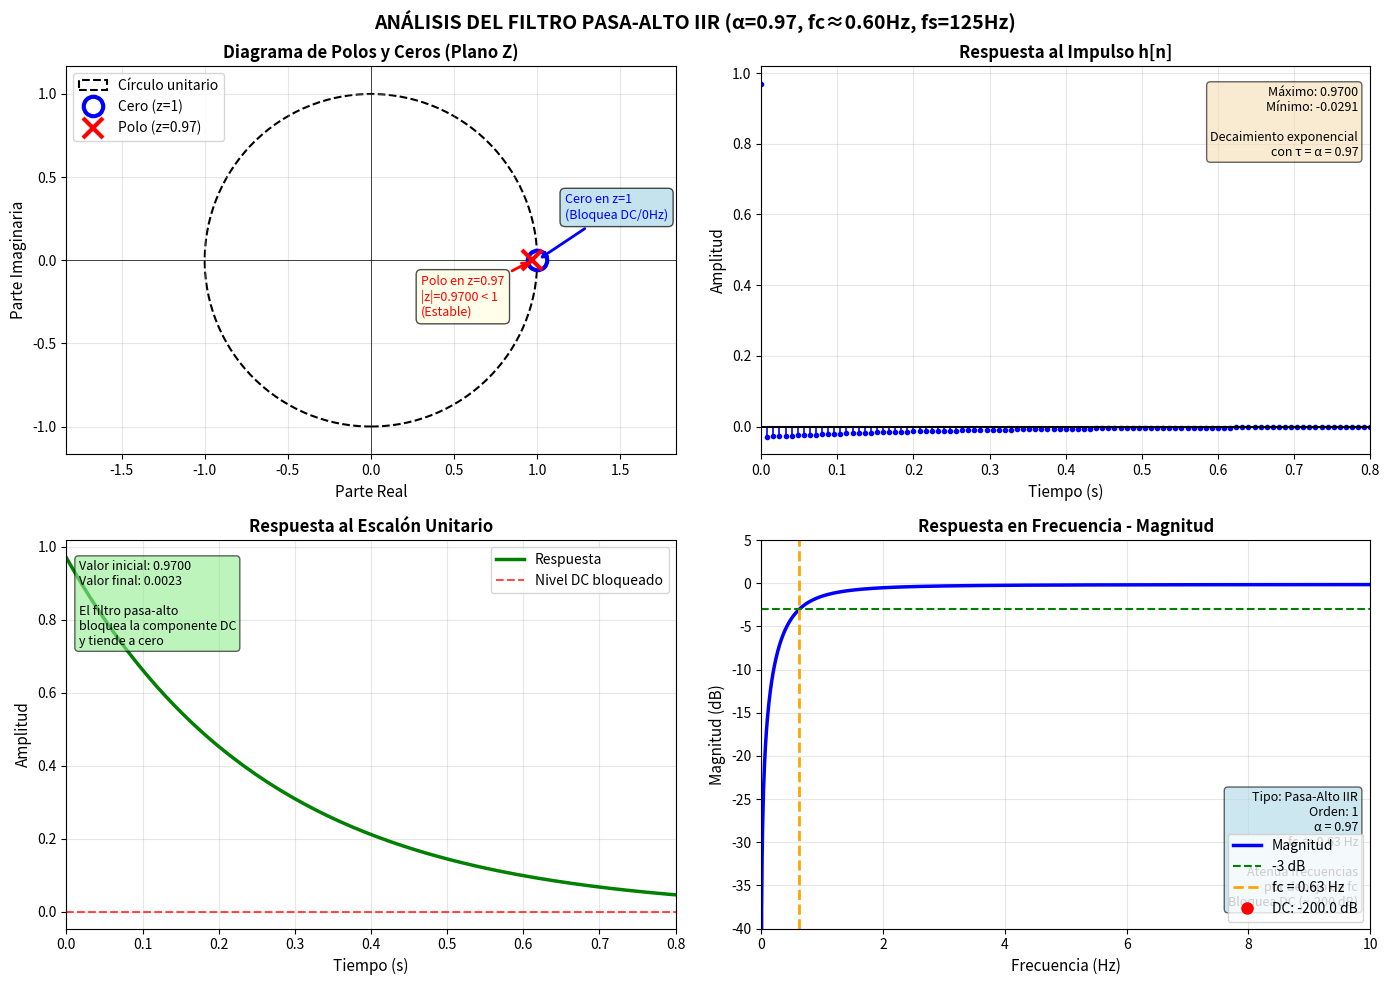

Generate this figure with matplotlib:
import numpy as np
import matplotlib.pyplot as plt
from scipy import signal
from matplotlib.patches import Circle

# ============ PARÁMETROS DEL FILTRO ============
fs = 125  # Frecuencia de muestreo (Hz)
HP_ALPHA = 0.97  # Coeficiente alpha del código Arduino

# ============ FILTRO PASA-ALTO CON ALPHA ============
# Ecuación: y[n] = α*y[n-1] + α*(x[n] - x[n-1])
# Función de transferencia: H(z) = α(1 - z^-1) / (1 - αz^-1)

# Coeficientes de la función de transferencia
b_alpha = HP_ALPHA * np.array([1, -1])  # Numerador: α(1 - z^-1)
a_alpha = np.array([1, -HP_ALPHA])      # Denominador: (1 - αz^-1)

# Frecuencia de corte aproximada
fc_alpha = fs * (1 - HP_ALPHA) / (2 * np.pi)

# Imprimir información del filtro
print("=" * 70)
print("FILTRO PASA-ALTO IIR CON ALPHA (Código Arduino)")
print("=" * 70)
print(f"Frecuencia de muestreo: {fs} Hz")
print(f"Coeficiente Alpha: {HP_ALPHA}")
print(f"Frecuencia de corte estimada: {fc_alpha:.3f} Hz")
print(f"\nEcuación en diferencias:")
print(f"y[n] = {HP_ALPHA}*y[n-1] + {HP_ALPHA}*(x[n] - x[n-1])")
print(f"\nFunción de transferencia H(z):")
print(f"H(z) = {HP_ALPHA}*(1 - z⁻¹) / (1 - {HP_ALPHA}*z⁻¹)")
print(f"\nCoeficientes:")
print(f"  Numerador b:  [{b_alpha[0]:.6f}, {b_alpha[1]:.6f}]")
print(f"  Denominador a: [{a_alpha[0]:.6f}, {a_alpha[1]:.6f}]")
print("=" * 70)

# ============ CALCULAR POLOS Y CEROS ============
zeros = np.roots(b_alpha)  # Cero en z = 1
poles = np.roots(a_alpha)  # Polo en z = α

print(f"\nPolos y Ceros:")
print(f"  Cero: z = {zeros[0]:.6f} (en z=1, bloquea DC)")
print(f"  Polo: z = {poles[0]:.6f} (en z=α={HP_ALPHA})")
print(f"  |Polo| = {abs(poles[0]):.6f} (< 1, sistema ESTABLE)")

# ============ RESPUESTA EN FRECUENCIA ============
w, h = signal.freqz(b_alpha, a_alpha, worN=8000, fs=fs)
magnitude = abs(h)
magnitude_db = 20 * np.log10(magnitude + 1e-10)
phase = np.angle(h, deg=True)

# Encontrar frecuencia de -3dB
idx_3db = np.argmin(np.abs(magnitude_db + 3))
f_3db = w[idx_3db]

print(f"\nFrecuencia de corte real (-3dB): {f_3db:.3f} Hz")
print(f"Atenuación en 0 Hz (DC): {magnitude_db[0]:.2f} dB")

# ============ RESPUESTAS AL IMPULSO Y ESCALÓN ============
impulse_length = 200
impulse = np.zeros(impulse_length)
impulse[0] = 1
t = np.arange(impulse_length) / fs

# Respuesta al impulso
h_impulse = signal.lfilter(b_alpha, a_alpha, impulse)

# Respuesta al escalón
step = np.ones(impulse_length)
h_step = signal.lfilter(b_alpha, a_alpha, step)

# ============ CREAR FIGURA CON 4 SUBPLOTS ============
fig = plt.figure(figsize=(14, 10))
fig.suptitle(f'ANÁLISIS DEL FILTRO PASA-ALTO IIR (α={HP_ALPHA}, fc≈{fc_alpha:.2f}Hz, fs={fs}Hz)', 
             fontsize=14, fontweight='bold', y=0.98)

# -------- SUBPLOT 1: DIAGRAMA DE POLOS Y CEROS (PLANO Z) --------
ax1 = plt.subplot(2, 2, 1)
ax1.set_title('Diagrama de Polos y Ceros (Plano Z)', fontweight='bold', fontsize=12)

# Círculo unitario
circle = Circle((0, 0), 1, fill=False, color='black', linestyle='--', linewidth=1.5, label='Círculo unitario')
ax1.add_patch(circle)

# Ejes
ax1.axhline(y=0, color='k', linewidth=0.5)
ax1.axvline(x=0, color='k', linewidth=0.5)

# Graficar cero en z=1
ax1.plot(np.real(zeros[0]), np.imag(zeros[0]), 'o', markersize=14, 
         markerfacecolor='white', markeredgecolor='blue', markeredgewidth=3, 
         label='Cero (z=1)')

# Graficar polo en z=α
ax1.plot(np.real(poles[0]), np.imag(poles[0]), 'x', markersize=14, 
         color='red', markeredgewidth=3, label=f'Polo (z={HP_ALPHA})')

ax1.set_xlabel('Parte Real', fontsize=11)
ax1.set_ylabel('Parte Imaginaria', fontsize=11)
ax1.grid(True, alpha=0.3)
ax1.axis('equal')
ax1.set_xlim([-1.3, 1.3])
ax1.set_ylim([-1.3, 1.3])
ax1.legend(loc='upper left', fontsize=10)

# Anotar coordenadas
ax1.annotate(f'Cero en z=1\n(Bloquea DC/0Hz)', 
            xy=(np.real(zeros[0]), np.imag(zeros[0])), 
            xytext=(20, 30), textcoords='offset points', 
            fontsize=9, color='blue',
            bbox=dict(boxstyle='round,pad=0.4', facecolor='lightblue', alpha=0.7),
            arrowprops=dict(arrowstyle='->', color='blue', lw=2))

ax1.annotate(f'Polo en z={HP_ALPHA}\n|z|={abs(poles[0]):.4f} < 1\n(Estable)', 
            xy=(np.real(poles[0]), np.imag(poles[0])), 
            xytext=(-80, -40), textcoords='offset points', 
            fontsize=9, color='red',
            bbox=dict(boxstyle='round,pad=0.4', facecolor='lightyellow', alpha=0.7),
            arrowprops=dict(arrowstyle='->', color='red', lw=2))

# -------- SUBPLOT 2: RESPUESTA AL IMPULSO --------
ax2 = plt.subplot(2, 2, 2)
ax2.set_title('Respuesta al Impulso h[n]', fontweight='bold', fontsize=12)

markerline, stemlines, baseline = ax2.stem(t, h_impulse, linefmt='b-', 
                                           markerfmt='bo', basefmt='k-')
markerline.set_markerfacecolor('blue')
markerline.set_markersize(3)
stemlines.set_linewidth(1.2)

ax2.set_xlabel('Tiempo (s)', fontsize=11)
ax2.set_ylabel('Amplitud', fontsize=11)
ax2.grid(True, alpha=0.3)
ax2.axhline(y=0, color='k', linewidth=0.5)
ax2.set_xlim([0, 0.8])

# Añadir valores clave
max_impulse = np.max(h_impulse)
min_impulse = np.min(h_impulse)
ax2.text(0.98, 0.95, f'Máximo: {max_impulse:.4f}\nMínimo: {min_impulse:.4f}\n\nDecaimiento exponencial\ncon τ = α = {HP_ALPHA}', 
         transform=ax2.transAxes, fontsize=9,
         verticalalignment='top', horizontalalignment='right',
         bbox=dict(boxstyle='round', facecolor='wheat', alpha=0.6))

# -------- SUBPLOT 3: RESPUESTA AL ESCALÓN UNITARIO --------
ax3 = plt.subplot(2, 2, 3)
ax3.set_title('Respuesta al Escalón Unitario', fontweight='bold', fontsize=12)

ax3.plot(t, h_step, 'g-', linewidth=2.5, label='Respuesta')
ax3.axhline(y=0, color='r', linestyle='--', linewidth=1.5, alpha=0.7, 
            label='Nivel DC bloqueado')

ax3.set_xlabel('Tiempo (s)', fontsize=11)
ax3.set_ylabel('Amplitud', fontsize=11)
ax3.grid(True, alpha=0.3)
ax3.legend(loc='upper right', fontsize=10)
ax3.set_xlim([0, 0.8])

# Añadir información
valor_inicial = h_step[0]
valor_final = h_step[-1]
ax3.text(0.02, 0.95, f'Valor inicial: {valor_inicial:.4f}\nValor final: {valor_final:.4f}\n\n' +
                     f'El filtro pasa-alto\nbloquea la componente DC\ny tiende a cero', 
         transform=ax3.transAxes, fontsize=9,
         verticalalignment='top',
         bbox=dict(boxstyle='round', facecolor='lightgreen', alpha=0.6))

# -------- SUBPLOT 4: RESPUESTA EN FRECUENCIA - MAGNITUD --------
ax4 = plt.subplot(2, 2, 4)
ax4.set_title('Respuesta en Frecuencia - Magnitud', fontweight='bold', fontsize=12)

ax4.plot(w, magnitude_db, 'b', linewidth=2.5, label='Magnitud')
ax4.axhline(y=-3, color='green', linestyle='--', linewidth=1.5, label='-3 dB')
ax4.axvline(x=f_3db, color='orange', linestyle='--', linewidth=2, 
            label=f'fc = {f_3db:.2f} Hz')

ax4.set_xlabel('Frecuencia (Hz)', fontsize=11)
ax4.set_ylabel('Magnitud (dB)', fontsize=11)
ax4.grid(True, alpha=0.3)
ax4.legend(loc='lower right', fontsize=10)
ax4.set_xlim([0, 10])  # Zoom en bajas frecuencias
ax4.set_ylim([-40, 5])

# Marcar atenuación en DC
ax4.plot(0, magnitude_db[0], 'ro', markersize=8, label=f'DC: {magnitude_db[0]:.1f} dB')
ax4.legend(loc='lower right', fontsize=10)

# Añadir información
ax4.text(0.98, 0.05, f'Tipo: Pasa-Alto IIR\n' +
                     f'Orden: 1\n' +
                     f'α = {HP_ALPHA}\n' +
                     f'fc ≈ {f_3db:.2f} Hz\n\n' +
                     f'Atenúa frecuencias\npor debajo de fc\n' +
                     f'Bloquea DC (~{magnitude_db[0]:.0f} dB)', 
         transform=ax4.transAxes, fontsize=9,
         verticalalignment='bottom', horizontalalignment='right',
         bbox=dict(boxstyle='round', facecolor='lightblue', alpha=0.6))

plt.tight_layout()
plt.savefig('highpass_filter_alpha_analysis.png', dpi=300, bbox_inches='tight')
plt.show()

print("\n" + "=" * 70)
print("CÓDIGO ARDUINO:")
print("=" * 70)
print(f"const double HP_ALPHA = {HP_ALPHA};")
print(f"\n// Ecuación en diferencias:")
print(f"// y[n] = HP_ALPHA * (y[n-1] + x[n] - x[n-1])")
print(f"\ndouble applyHighPassFilter(double input) {{")
print(f"  double output = HP_ALPHA * (hp_y1 + input - hp_x1);")
print(f"  hp_x1 = input;")
print(f"  hp_y1 = output;")
print(f"  return output;")
print(f"}}")
print("=" * 70)
print("\n✅ Gráfica guardada como 'highpass_filter_alpha_analysis.png'")